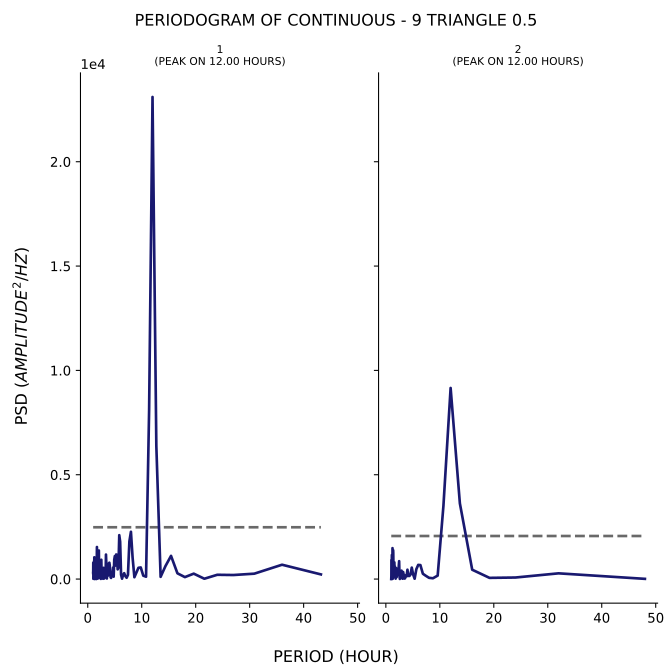

The table this chart was drawn from, first rows:
test, period, psd
1, 43.2, 224.1
1, 36.0, 688.3
1, 30.86, 259.3
1, 27.0, 195
1, 24.0, 206.4
1, 21.6, 16.97
1, 19.64, 260.4
1, 18.0, 94.64
1, 16.62, 276.3
1, 15.43, 1112
1, 14.4, 624.8
1, 13.5, 108.2
1, 12.71, 6381
1, 12.0, 23101
1, 11.37, 8087
1, 10.8, 114
1, 10.29, 163.5
1, 9.818, 557.1
1, 9.391, 540.3
1, 9.0, 301.3
1, 8.64, 88.96
1, 8.308, 1027
1, 8.0, 2267
1, 7.714, 1808
1, 7.448, 201.4
1, 7.2, 63.75
1, 6.968, 140.6
1, 6.75, 282.4
1, 6.545, 192.5
1, 6.353, 19.2
1, 6.171, 211.8
1, 6.0, 1795
1, 5.838, 2103
1, 5.684, 552
1, 5.538, 466.2
1, 5.4, 1166
1, 5.268, 1179
1, 5.143, 646.2
1, 5.023, 1104
1, 4.909, 929.8
1, 4.8, 116.4
1, 4.696, 552.1
1, 4.596, 286.9
1, 4.5, 179.2
1, 4.408, 140.5
1, 4.32, 55.64
1, 4.235, 81.89
1, 4.154, 258.5
1, 4.075, 665.4
1, 4.0, 784.2
1, 3.927, 755.2
1, 3.857, 742.2
1, 3.789, 465.6
1, 3.724, 162.4
1, 3.661, 144.4
1, 3.6, 471.9
1, 3.541, 29.09
1, 3.484, 374.5
1, 3.429, 730.2
1, 3.375, 1174
... 247 more rows
